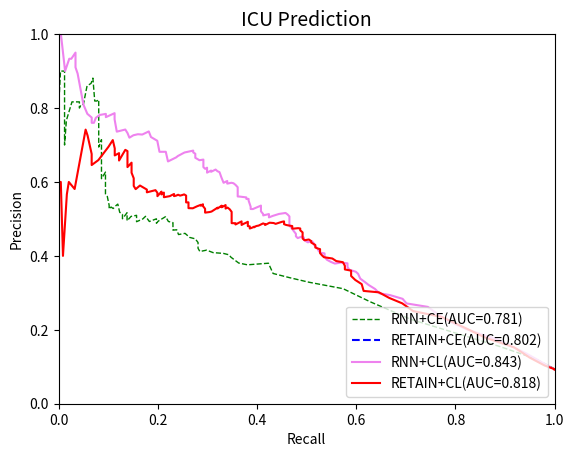

Reproduce this figure in Python.
import numpy as np
import matplotlib.pyplot as plt





precision_retain_ce = []
recall_retain_ce = []

precision_ce_rnn_icu=[0.09398058, 0.09398058, 0.09398058, 0.10248948, 0.12253967,
       0.1549007 , 0.22798253, 0.27582725, 0.31125317, 0.32875378,
       0.34134425, 0.35237829, 0.38018287, 0.37582135, 0.38063508,
       0.39620227, 0.40302338, 0.4067625 , 0.40880616, 0.41554219,
       0.41179805, 0.42069647, 0.43625   , 0.44609848, 0.44998174,
       0.46096514, 0.45772487, 0.47060317, 0.46968864, 0.48988148,
       0.4931531 , 0.50625174, 0.49398319, 0.48826891, 0.50028896,
       0.49301587, 0.50706026, 0.49987072, 0.49244971, 0.50972243,
       0.50676048, 0.49483066, 0.51012478, 0.51674242, 0.50047869,
       0.50597319, 0.51238345, 0.51793901, 0.54008547, 0.54008547,
       0.54008547, 0.53388889, 0.5281746 , 0.5281746 , 0.53214286,
       0.53214286, 0.53214286, 0.52664835, 0.53690476, 0.56071429,
       0.56738095, 0.56738095, 0.56738095, 0.56738095, 0.61238095,
       0.62666667, 0.62666667, 0.60888889, 0.64888889, 0.66444444,
       0.66444444, 0.66444444, 0.69444444, 0.71444444, 0.69444444,
       0.69444444, 0.74444444, 0.76388889, 0.79722222, 0.79722222,
       0.79722222, 0.79722222, 0.82261905, 0.81904762, 0.81904762,
       0.88095238, 0.88095238, 0.86666667, 0.86666667, 0.86      ,
       0.86      , 0.86      , 0.86      , 0.86      , 0.86      ,
       0.86      , 0.86      , 0.86      , 0.86      , 0.86      ,
       0.81      , 0.81      , 0.8       , 0.81666667, 0.81666667,
       0.81666667, 0.81666667, 0.8       , 0.76666667, 0.76666667,
       0.7       , 0.7       , 0.9       , 0.9       , 0.9       ,
       0.9       , 0.9       , 0.9       , 0.8       , 0.8       ,
       0.8       , 0.8       , 0.8       , 0.8       , 0.8       ,
       0.8       , 0.8       , 0.8       , 0.8       , 1.        ,
       1.        , 1.        , 1.        , 1.        , 1.        ,
       1.        , 1.        , 1.        , 1.        , 1.        ,
       1.        , 1.        , 1.        , 1.        , 1.        ,
       1.        , 1.        , 1.        , 1.        , 1.        ,
       1.        , 1.        , 1.        , 1.        , 1.        ,
       1.        , 1.        , 1.        , 1.        , 1.        ,
       1.        , 1.        , 1.        , 1.        , 1.        ,
       1.        , 1.        , 1.        , 1.        , 1.        ,
       1.        , 1.        , 1.        , 1.        , 1.        ,
       1.        , 1.        , 1.        , 1.        , 1.        ,
       1.        , 1.        , 1.        , 1.        , 1.        ,
       1.        , 1.        , 1.        , 1.        , 1.        ,
       1.        , 1.        , 1.        , 1.        , 1.        ,
       1.        , 1.        , 1.        , 1.        , 1.        ,
       1.        , 1.        ]

recall_ce_rnn_icu=[1.        , 1.        , 1.        , 0.98888889, 0.95925926,
       0.8890685 , 0.71069615, 0.62806268, 0.57342995, 0.50454602,
       0.46472811, 0.4323176 , 0.42291589, 0.38060201, 0.36300632,
       0.34754738, 0.34319955, 0.33194599, 0.31143317, 0.29832776,
       0.28472067, 0.28101697, 0.28101697, 0.27546141, 0.2640654 ,
       0.25480614, 0.24170073, 0.23799703, 0.23044717, 0.23044717,
       0.22118791, 0.21563235, 0.20081754, 0.19711384, 0.19711384,
       0.18286263, 0.17517032, 0.16961477, 0.15707296, 0.15707296,
       0.14596185, 0.13791032, 0.13791032, 0.13791032, 0.12865106,
       0.12865106, 0.12865106, 0.1230955 , 0.11924935, 0.11924935,
       0.11924935, 0.11369379, 0.10999009, 0.10999009, 0.10564226,
       0.10564226, 0.10564226, 0.10179611, 0.10179611, 0.09809241,
       0.0943887 , 0.0943887 , 0.0943887 , 0.0943887 , 0.0943887 ,
       0.0943887 , 0.0943887 , 0.08633717, 0.08633717, 0.08633717,
       0.08633717, 0.08633717, 0.08633717, 0.08633717, 0.08078162,
       0.08078162, 0.08078162, 0.08078162, 0.08078162, 0.08078162,
       0.08078162, 0.08078162, 0.08078162, 0.07707791, 0.07273009,
       0.06902638, 0.06902638, 0.06532268, 0.06532268, 0.05727115,
       0.05727115, 0.05727115, 0.05727115, 0.05727115, 0.05727115,
       0.05727115, 0.05727115, 0.05727115, 0.05727115, 0.05727115,
       0.04986374, 0.04551592, 0.04181221, 0.04181221, 0.03625666,
       0.03625666, 0.02685495, 0.02315124, 0.01560139, 0.01560139,
       0.01189768, 0.01189768, 0.01189768, 0.00805153, 0.00805153,
       0.0037037 , 0.0037037 , 0.0037037 , 0.        , 0.        ,
       0.        , 0.        , 0.        , 0.        , 0.        ,
       0.        , 0.        , 0.        , 0.        , 0.        ,
       0.        , 0.        , 0.        , 0.        , 0.        ,
       0.        , 0.        , 0.        , 0.        , 0.        ,
       0.        , 0.        , 0.        , 0.        , 0.        ,
       0.        , 0.        , 0.        , 0.        , 0.        ,
       0.        , 0.        , 0.        , 0.        , 0.        ,
       0.        , 0.        , 0.        , 0.        , 0.        ,
       0.        , 0.        , 0.        , 0.        , 0.        ,
       0.        , 0.        , 0.        , 0.        , 0.        ,
       0.        , 0.        , 0.        , 0.        , 0.        ,
       0.        , 0.        , 0.        , 0.        , 0.        ,
       0.        , 0.        , 0.        , 0.        , 0.        ,
       0.        , 0.        , 0.        , 0.        , 0.        ,
       0.        , 0.        , 0.        , 0.        , 0.        ,
       0.        , 0.        , 0.        , 0.        , 0.        ,
       0.        , 0.        ]

precision_RNN_cl = [0.09296875, 0.09296875, 0.09296875, 0.10431538, 0.13629909,
       0.17314018, 0.20158456, 0.22620058, 0.24509483, 0.26199589,
       0.27136465, 0.28380729, 0.29389578, 0.29880401, 0.31058665,
       0.32127176, 0.32977907, 0.33841722, 0.35149818, 0.35702281,
       0.36262716, 0.36972618, 0.3798205 , 0.38184934, 0.37917421,
       0.38394204, 0.38974973, 0.39797578, 0.40679699, 0.40831444,
       0.41465379, 0.41768722, 0.42859768, 0.43200908, 0.43918994,
       0.43842432, 0.43671199, 0.4432672 , 0.4443438 , 0.44963935,
       0.45226661, 0.44812481, 0.45297415, 0.45446434, 0.45973745,
       0.4669463 , 0.4669463 , 0.47509222, 0.48158269, 0.48158269,
       0.4930789 , 0.49452001, 0.50666667, 0.51204438, 0.51613757,
       0.51348981, 0.50830706, 0.50417877, 0.51320077, 0.50949321,
       0.51298528, 0.52059654, 0.53141573, 0.53336609, 0.5360645 ,
       0.53344353, 0.52671909, 0.52678054, 0.53303054, 0.54978579,
       0.55412687, 0.55420151, 0.55420151, 0.55420151, 0.55823377,
       0.56040446, 0.56078127, 0.57241687, 0.58581387, 0.59194435,
       0.59650408, 0.59778998, 0.59554589, 0.60257764, 0.59781573,
       0.61266234, 0.62658442, 0.62909241, 0.63356861, 0.62755357,
       0.63077326, 0.62524314, 0.62998622, 0.63518102, 0.63860844,
       0.63544639, 0.64017032, 0.65297656, 0.6605789 , 0.65879945,
       0.66541879, 0.67637722, 0.67993967, 0.68486275, 0.6797345 ,
       0.6797345 , 0.67033457, 0.666413  , 0.65551282, 0.68166667,
       0.6815873 , 0.6815873 , 0.71142857, 0.72155388, 0.7367054 ,
       0.72829381, 0.72916756, 0.72638979, 0.71979638, 0.73210407,
       0.74186598, 0.73611111, 0.76944444, 0.78611111, 0.78611111,
       0.77539683, 0.78418803, 0.78124098, 0.77333333, 0.76      ,
       0.76      , 0.76      , 0.76      , 0.76      , 0.77428571,
       0.78428571, 0.78428571, 0.80952381, 0.89333333, 0.91      ,
       0.95      , 0.93333333, 0.93333333, 0.9       , 0.9       ,
       1.        , 1.        , 1.        , 1.        , 1.        ,
       1.        , 1.        , 1.        , 1.        , 1.        ,
       1.        , 1.        , 1.        , 1.        , 1.        ,
       1.        , 1.        , 1.        , 1.        , 1.        ,
       1.        , 1.        , 1.        , 1.        , 1.        ,
       1.        , 1.        , 1.        , 1.        , 1.        ,
       1.        , 1.        , 1.        , 1.        , 1.        ,
       1.        , 1.        , 1.        , 1.        , 1.        ,
       1.        , 1.        , 1.        , 1.        , 1.        ,
       1.        , 1.        , 1.        , 1.        , 1.        ,
       1.        , 1.        , 1.        , 1.        , 1.        ,
       1.        , 1.        ]

recall_cl_rnn = [1.        , 1.        , 1.        , 0.98434343, 0.94229744,
       0.88534852, 0.82191758, 0.78273802, 0.76134913, 0.7442992 ,
       0.70140304, 0.69344401, 0.66806075, 0.64646984, 0.63775772,
       0.62499176, 0.61684361, 0.60814385, 0.60369941, 0.59915395,
       0.58599739, 0.58229368, 0.58229368, 0.56923813, 0.55683466,
       0.54850133, 0.54063095, 0.5360855 , 0.5360855 , 0.52775217,
       0.52349685, 0.52349685, 0.51553783, 0.51553783, 0.51109338,
       0.50664894, 0.50239362, 0.49443459, 0.49443459, 0.49443459,
       0.49017928, 0.48203113, 0.47832742, 0.47832742, 0.47832742,
       0.4740721 , 0.4740721 , 0.46981678, 0.46527133, 0.46527133,
       0.46527133, 0.46527133, 0.46527133, 0.46156763, 0.45740096,
       0.44424439, 0.43192958, 0.42397056, 0.42397056, 0.41239648,
       0.41239648, 0.40785103, 0.40785103, 0.40785103, 0.40785103,
       0.40330557, 0.39164285, 0.38709739, 0.38709739, 0.38293073,
       0.38293073, 0.37838527, 0.37838527, 0.37838527, 0.37838527,
       0.36541783, 0.36097339, 0.36097339, 0.36097339, 0.35671807,
       0.3525514 , 0.34829608, 0.3398741 , 0.3398741 , 0.33246669,
       0.32802224, 0.32431854, 0.32015187, 0.31644817, 0.30735726,
       0.30735726, 0.29920911, 0.29920911, 0.29920911, 0.29920911,
       0.29550541, 0.2918017 , 0.2918017 , 0.2918017 , 0.28393133,
       0.27550935, 0.27550935, 0.27134268, 0.27134268, 0.25375403,
       0.25375403, 0.24050881, 0.23680511, 0.2204241 , 0.21597965,
       0.20328605, 0.20328605, 0.19884161, 0.186148  , 0.18170356,
       0.16854699, 0.15974622, 0.15075632, 0.14260817, 0.13890447,
       0.13435902, 0.11722491, 0.11278046, 0.11278046, 0.11278046,
       0.09517892, 0.09517892, 0.08267444, 0.07480407, 0.07110037,
       0.07110037, 0.07110037, 0.07110037, 0.06665592, 0.06665592,
       0.05785515, 0.05785515, 0.04989612, 0.0382334 , 0.03397808,
       0.03397808, 0.02555609, 0.02138943, 0.01296744, 0.01296744,
       0.00454545, 0.00454545, 0.00454545, 0.00454545, 0.00454545,
       0.00454545, 0.00454545, 0.00454545, 0.00454545, 0.        ,
       0.        , 0.        , 0.        , 0.        , 0.        ,
       0.        , 0.        , 0.        , 0.        , 0.        ,
       0.        , 0.        , 0.        , 0.        , 0.        ,
       0.        , 0.        , 0.        , 0.        , 0.        ,
       0.        , 0.        , 0.        , 0.        , 0.        ,
       0.        , 0.        , 0.        , 0.        , 0.        ,
       0.        , 0.        , 0.        , 0.        , 0.        ,
       0.        , 0.        , 0.        , 0.        , 0.        ,
       0.        , 0.        , 0.        , 0.        , 0.        ,
       0.        , 0.        ]


precision_cl_retain_icu = [0.0921875 , 0.0921875 , 0.0921875 , 0.0921875 , 0.09332605,
       0.1035061 , 0.12486501, 0.15222115, 0.17868232, 0.20840634,
       0.23478546, 0.25061675, 0.2716015 , 0.2861719 , 0.30138795,
       0.30518113, 0.32356417, 0.33491669, 0.34560334, 0.36008792,
       0.36333132, 0.37315774, 0.38290673, 0.38597816, 0.39291013,
       0.39475748, 0.39640221, 0.40138538, 0.40743589, 0.41829026,
       0.41998742, 0.42268944, 0.42933013, 0.43604992, 0.43995664,
       0.44432169, 0.44231793, 0.44703914, 0.45576621, 0.46135931,
       0.46357415, 0.46915734, 0.47416246, 0.47501352, 0.4739388 ,
       0.47373976, 0.48070753, 0.48263071, 0.4838112 , 0.48582629,
       0.4912095 , 0.49331359, 0.49212718, 0.49038207, 0.48666748,
       0.48888252, 0.48977404, 0.48358868, 0.48571429, 0.48789047,
       0.48197366, 0.48074761, 0.4773608 , 0.4789337 , 0.4789337 ,
       0.47607656, 0.47410714, 0.47987188, 0.48053617, 0.48922726,
       0.49225756, 0.49225756, 0.49225756, 0.48922726, 0.48691018,
       0.48368438, 0.48960249, 0.49330619, 0.48496686, 0.48841514,
       0.48854087, 0.49427446, 0.50127893, 0.50558663, 0.51025329,
       0.51025329, 0.51301191, 0.51301191, 0.51596758, 0.51596758,
       0.51914218, 0.52615873, 0.52615873, 0.53070818, 0.53070818,
       0.52801911, 0.53743939, 0.53155704, 0.53586473, 0.53586473,
       0.5282911 , 0.53051332, 0.53051332, 0.51998498, 0.5186324 ,
       0.5186324 , 0.51704941, 0.52181132, 0.52181132, 0.52743902,
       0.53490715, 0.53490715, 0.53965023, 0.53568198, 0.53824296,
       0.53423261, 0.53423261, 0.52877796, 0.52914533, 0.53502768,
       0.54164533, 0.54164533, 0.54481993, 0.54481993, 0.54467893,
       0.55522982, 0.55879488, 0.56312389, 0.56641051, 0.56459482,
       0.56306256, 0.56544351, 0.56306256, 0.56163399, 0.56742346,
       0.56160395, 0.55872426, 0.55872426, 0.57122426, 0.56622426,
       0.57391656, 0.56154589, 0.56154589, 0.5706368 , 0.57780963,
       0.57780963, 0.57194056, 0.57944056, 0.59034965, 0.58060606,
       0.58926407, 0.61      , 0.61      , 0.625     , 0.65222222,
       0.64020468, 0.68345865, 0.68690476, 0.67619048, 0.65798319,
       0.67798319, 0.67178571, 0.69083333, 0.71333333, 0.6952381 ,
       0.67307692, 0.65909091, 0.64575758, 0.67575758, 0.72575758,
       0.74166667, 0.58095238, 0.6       , 0.56666667, 0.4       ,
       0.6       , 0.6       , 0.8       , 0.8       , 0.8       ,
       1.        , 1.        , 1.        , 1.        , 1.        ,
       1.        , 1.        , 1.        , 1.        , 1.        ,
       1.        , 1.        , 1.        , 1.        , 1.        ,
       1.        , 1.        , 1.        , 1.        , 1.        ,
       1.        , 1.        ]

recall_cl_retain_icu =[1.        , 1.        , 1.        , 1.        , 1.        ,
       0.97955182, 0.94957983, 0.91875533, 0.86045549, 0.81433443,
       0.77214712, 0.7148094 , 0.69265619, 0.66658142, 0.64570698,
       0.61488247, 0.61096091, 0.59791743, 0.58964803, 0.58964803,
       0.57704299, 0.57704299, 0.57312142, 0.55966387, 0.55182073,
       0.54312508, 0.53485568, 0.53093411, 0.52701254, 0.52701254,
       0.52225064, 0.51748873, 0.51748873, 0.50921934, 0.50921934,
       0.50445744, 0.49576178, 0.49184021, 0.49184021, 0.49184021,
       0.49184021, 0.48707831, 0.48707831, 0.48273048, 0.47488735,
       0.47096578, 0.47096578, 0.4622823 , 0.45836074, 0.45443917,
       0.45443917, 0.45443917, 0.45009134, 0.44616977, 0.43747412,
       0.43355255, 0.42528316, 0.41617343, 0.41617343, 0.41225186,
       0.40314213, 0.39838022, 0.3940324 , 0.3940324 , 0.3940324 ,
       0.38968457, 0.38533674, 0.38533674, 0.38141517, 0.38141517,
       0.38141517, 0.38141517, 0.38141517, 0.37706735, 0.37314578,
       0.36879795, 0.36879795, 0.36879795, 0.35660699, 0.35660699,
       0.34876385, 0.34876385, 0.34876385, 0.34876385, 0.34876385,
       0.34876385, 0.34876385, 0.34876385, 0.34876385, 0.34876385,
       0.34876385, 0.34484228, 0.34484228, 0.34049446, 0.34049446,
       0.33657289, 0.33657289, 0.32872975, 0.32872975, 0.32872975,
       0.32046036, 0.32046036, 0.32046036, 0.30826939, 0.30434783,
       0.30434783, 0.2952381 , 0.2952381 , 0.2952381 , 0.2952381 ,
       0.29089027, 0.29089027, 0.29089027, 0.2869687 , 0.2869687 ,
       0.27912556, 0.27912556, 0.27044209, 0.26174644, 0.26174644,
       0.26174644, 0.26174644, 0.26174644, 0.26174644, 0.25698453,
       0.25698453, 0.25698453, 0.25698453, 0.25306296, 0.2491414 ,
       0.24479357, 0.240872  , 0.23695043, 0.23260261, 0.23260261,
       0.22391913, 0.21215443, 0.21215443, 0.21215443, 0.20739252,
       0.20739252, 0.19912313, 0.19912313, 0.19912313, 0.19520156,
       0.19520156, 0.17782243, 0.17782243, 0.1639508 , 0.15526732,
       0.15134576, 0.15134576, 0.15134576, 0.14699793, 0.14699793,
       0.13872853, 0.13872853, 0.13438071, 0.1296188 , 0.12177567,
       0.12177567, 0.11308001, 0.11308001, 0.10915845, 0.10047497,
       0.08785775, 0.08001461, 0.06655706, 0.06655706, 0.05828766,
       0.05436609, 0.03222506, 0.02046036, 0.01653879, 0.00869565,
       0.00434783, 0.        , 0.        , 0.        , 0.        ,
       0.        , 0.        , 0.        , 0.        , 0.        ,
       0.        , 0.        , 0.        , 0.        , 0.        ,
       0.        , 0.        , 0.        , 0.        , 0.        ,
       0.        , 0.        , 0.        , 0.        , 0.        ,
       0.        , 0.        ]




plt.xlabel("Recall")
plt.ylabel("Precision")
plt.title("ICU Prediction", fontsize=14)
plt.xlim(0.0, 1.0)
plt.ylim(0.0, 1.0)
x = [0.0, 1.0]
#plt.plot(x, x, linestyle='dashed', color='red', linewidth=2, label='random')

plt.plot(recall_ce_rnn_icu, precision_ce_rnn_icu, color='g', linestyle='dashed', linewidth=1, label='RNN+CE(AUC=0.781)')


plt.plot(recall_retain_ce,precision_retain_ce,color='blue',linestyle='dashed', label='RETAIN+CE(AUC=0.802)')

#plt.plot(fp_rate_hl_retain,tp_rate_hl_retain,color='orange',label='RETAIN+HL')

plt.plot(recall_cl_rnn,precision_RNN_cl,color='violet',linewidth=1.5,label='RNN+CL(AUC=0.843)')
plt.plot(recall_cl_retain_icu, precision_cl_retain_icu, color='red', linewidth=1.5, label='RETAIN+CL(AUC=0.818)')


plt.legend(loc='lower right')
plt.show()
